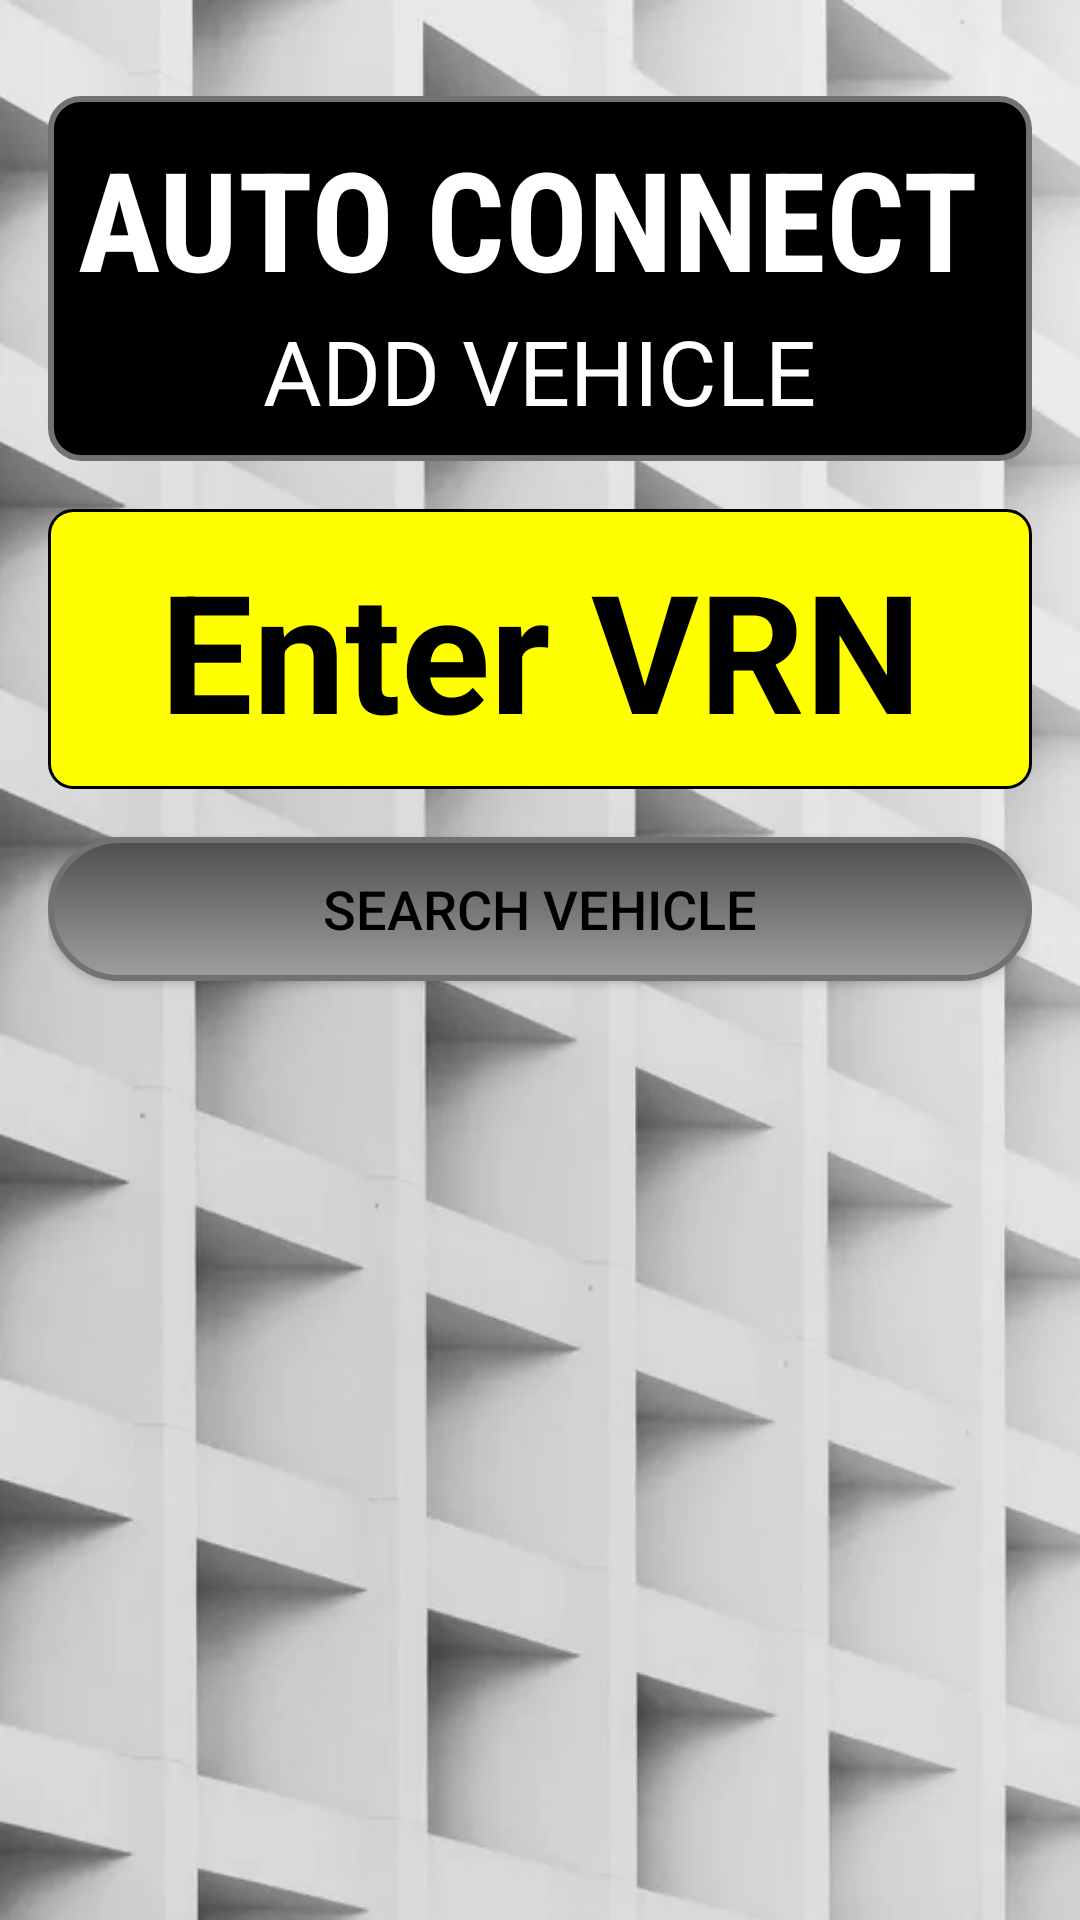

Produce the Android XML layout that renders to this screen, including the resource entries it uses.
<!-- AndroidManifest.xml: application theme Theme.AutoConnect -->
<!-- res/layout/activity_add_vehicle.xml -->
<?xml version="1.0" encoding="utf-8"?>
<RelativeLayout xmlns:android="http://schemas.android.com/apk/res/android"
    android:layout_width="match_parent"
    android:layout_height="match_parent"

    android:padding="16dp">

    
    <RelativeLayout
        android:id="@+id/relativeLayoutAdd"
        android:layout_width="match_parent"
        android:layout_height="wrap_content"
        android:layout_centerHorizontal="true"
        android:layout_marginTop="16dp"
        android:padding="10dp"
        android:background="@drawable/rounded_background">

        <TextView
            android:id="@+id/textViewTitle"
            android:layout_width="wrap_content"
            android:layout_height="wrap_content"
            android:fontFamily="sans-serif-condensed"
            android:text="AUTO CONNECT"
            android:textColor="#FFFFFF"
            android:textAlignment="center"
            android:textSize="46sp"
            android:textStyle="bold" />

        
        <TextView
            android:id="@+id/textViewGarageTitle"
            android:layout_width="wrap_content"
            android:layout_height="wrap_content"
            android:layout_below="@id/textViewTitle"
            android:layout_centerHorizontal="true"
            android:layout_marginTop="0dp"
            android:text="ADD VEHICLE"
            android:textColor="#FFFFFF"
            android:textSize="30sp" />

    </RelativeLayout>

    
    <EditText
        android:id="@+id/editTextVRN2"
        android:layout_width="match_parent"
        android:layout_height="wrap_content"
        android:layout_below="@id/relativeLayoutAdd"
        android:layout_marginTop="16dp"
        android:background="@drawable/plate_background"
        android:hint="Enter VRN"
        android:padding="10dp"
        android:textColor="#000000"
        android:textColorHint="#000000"
        android:textStyle="bold"
        android:textSize="55sp"
        android:height="100dp"
        android:gravity="center"
        android:inputType="textCapCharacters"
        android:maxLength="7" />


    
    <Button
        android:id="@+id/buttonSearchVehicle"
        android:layout_width="match_parent"
        android:layout_height="wrap_content"
        android:layout_below="@id/editTextVRN2"
        android:layout_marginTop="16dp"
        android:background="@drawable/rounded_button"
        android:text="Search Vehicle"
        android:textColor="#000000"
        android:textSize="18sp" />

    
    <TextView
        android:id="@+id/textViewVehicleDetails"
        android:layout_width="match_parent"
        android:layout_height="wrap_content"
        android:layout_below="@id/buttonSearchVehicle"
        android:layout_centerHorizontal="true"
        android:layout_marginTop="10dp"
        android:textColor="#FFFFFF"
        android:padding="10dp"
        android:background="@drawable/rounded_background"
        android:textSize="16sp"
        android:visibility="invisible"/>

    
    <Button
        android:id="@+id/buttonConfirmVehicle"
        android:layout_width="match_parent"
        android:layout_height="wrap_content"
        android:layout_below="@id/textViewVehicleDetails"
        android:layout_marginTop="10dp"
        android:background="@drawable/rounded_button"
        android:text="Confirm Vehicle"
        android:textColor="#000000"
        android:textSize="18sp"
        android:visibility="gone" />


</RelativeLayout>
<!-- resources referenced by this layout -->
<resources>
  <!-- drawable plate_background (drawable) -->
  <shape xmlns:android="http://schemas.android.com/apk/res/android"
      android:shape="rectangle">
  
      
      <solid android:color="#FFFF00" />
  
      
      <stroke
          android:width="2dp"
          android:color="#AAAAAA" />
  
      
      <stroke
          android:width="1dp"
          android:color="#000000" />
  
      
      <padding
          android:left="5dp"
          android:right="5dp"
          android:top="2dp"
          android:bottom="2dp" />
  
      
      <corners android:radius="8dp" />
  </shape>
  <!-- drawable rounded_background (drawable) -->
  <shape xmlns:android="http://schemas.android.com/apk/res/android"
      android:shape="rectangle">
      <corners android:radius="10dp" />
      <stroke
          android:width="2dp"
          android:color="#727272" /> 
      <solid android:color="#000000" />
  </shape>
  <!-- drawable rounded_button (drawable) -->
  <shape xmlns:android="http://schemas.android.com/apk/res/android">
      <corners android:radius="25dp" />
      <gradient
          android:startColor="#4E4E4E"
          android:endColor="#9F9F9F"
          android:angle="270"/>
      <stroke
          android:width="2dp"
          android:color="#727272" /> 
  </shape>
  <style name="Theme.AutoConnect" parent="Base.Theme.AutoConnect" />
  <style name="Base.Theme.AutoConnect" parent="Theme.AppCompat.NoActionBar">
          
          
          <item name="android:windowBackground">@drawable/background2</item>
  
          
          <item name="colorPrimary">#C60000</item>
          <item name="colorPrimaryVariant">#750B0B</item>
          <item name="colorOnPrimary">@color/black</item>
          
          <item name="colorSecondary">@color/teal_200</item>
          <item name="colorSecondaryVariant">@color/teal_200</item>
          <item name="colorOnSecondary">@color/black</item>
          
          <item name="android:statusBarColor">@color/black</item>
      </style>
  <!-- drawable background2: jpg bitmap (drawable, 13136 bytes) -->
  <color name="black">#FF000000</color>
  <color name="teal_200">#FF03DAC5</color>
</resources>
